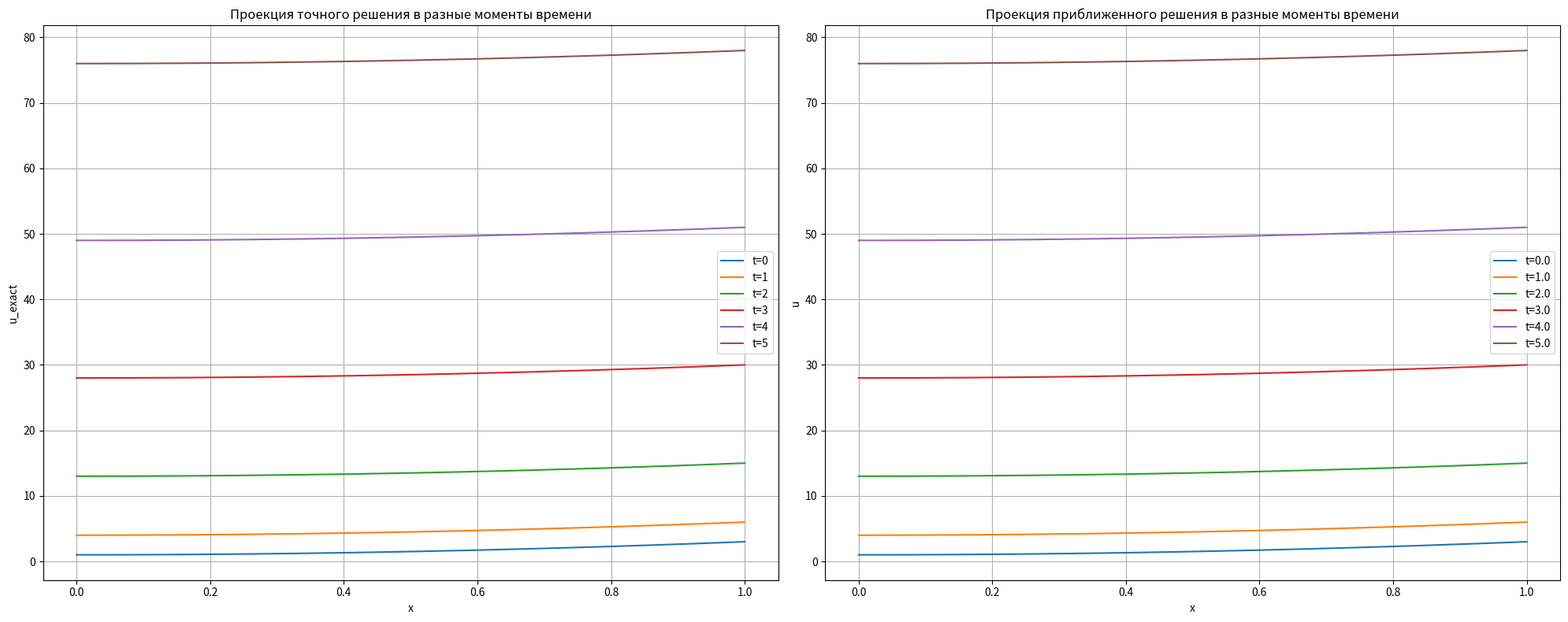

This figure's Python source: (Note: this script raises an exception after producing the figure.)
import numpy as np
import matplotlib.pyplot as plt
import pandas as pd
import os


def f(x, t):
    return 2


def phi(x):
    return 2*x**2 + 1


def dphi(x):
    return 0 * np.ones_like(x)


def g_0(t):
    return 3*t**2 + 1


def g_L(t, L):
    return 2*L**2 + 3*t**2 + 1


def exact_solve(x, t):
    return 2*x**2 + 3*t**2 + 1


def solve_with_method_1(u, x, t, v, dt, dx, alpha, f, L):

    u[0, :] = phi(x)
    u[:, 0] = g_0(t)
    u[:, -1] = g_L(t, L)

    u_xx = np.zeros(len(x))
    for i in range(1, len(x)-1):
        u_xx[i] = (u[0, i-1] - 2*u[0, i] + u[0, i+1]) / dx**2

    u[1, :] = u[0, :] + dt * v + (dt**2/2) * (alpha * u_xx + f(x, 0))

    u[1, 0] = g_0(t[1])
    u[1, -1] = g_L(t[1], L)

    for j in range(1, len(t)-1):
        for i in range(1, len(x)-1):
            u[j+1, i] = (2 * u[j, i] - u[j-1, i] + 
                         dt**2 / dx**2 * alpha * (u[j, i+1] - 2*u[j, i] + u[j, i-1]) + 
                         dt**2 * f(x[i], t[j]))
    
    return u


def thomas_algorithm(A, B, C, D):
    
    n = len(D)
    
    P = np.zeros(n)
    Q = np.zeros(n)
    
    P[0] = -C[0] / B[0]
    Q[0] = D[0] / B[0]
    
    for k in range(1, n):
        denom = B[k] + A[k] * P[k-1]
        if k < n-1:
            P[k] = -C[k] / denom
        Q[k] = (D[k] - A[k] * Q[k-1]) / denom
    
    u = np.zeros(n)
    u[-1] = Q[-1]
    for k in range(n-2, -1, -1):
        u[k] = P[k] * u[k+1] + Q[k]
    
    return u


def solve_with_method_2(u, x, t, dt, dx, alpha, f, L):
    nx = len(x)
    nt = len(t)
    
    u[0, :] = phi(x)
    u[:, 0] = g_0(t)
    u[:, -1] = g_L(t, L)
    
    coefficient = alpha * dt**2 / (2 * dx**2)
    
    u_xx = np.zeros(nx)
    for i in range(1, nx-1):
        u_xx[i] = (u[0, i-1] - 2*u[0, i] + u[0, i+1]) / dx**2
    
    u[1, :] = u[0, :] + dt * dphi(x) + (dt**2/2) * (alpha * u_xx + f(x, t[0]))
    u[1, 0] = g_0(t[1])
    u[1, -1] = g_L(t[1], L)
    
    
    for j in range(1, nt-1):
        
        A = -coefficient * np.ones(nx-2)  
        B = (1 + 2*coefficient) * np.ones(nx-2)  
        C = -coefficient * np.ones(nx-2)  
        
        
        D = np.zeros(nx-2)
        for i in range(1, nx-1):
            D[i-1] = (2 * u[j, i] - u[j-1, i] + 
                     coefficient * (u[j, i+1] - 2*u[j, i] + u[j, i-1]) + 
                     dt**2 * f(x[i], t[j] + dt/2))
        
        
        D[0] -= C[0] * u[j+1, 0]  
        D[-1] -= A[-1] * u[j+1, -1]  
               
        B[0] -= C[0] * 0  
        B[-1] -= A[-1] * 0
        
        u[j+1, 1:nx-1] = thomas_algorithm(A, B, C, D)
    
    return u
    

# =====================================================
# ПАРАМЕТРЫ ЗАДАЧИ
# =====================================================


L = 1.0
T = 10 *L
alpha = 1.0

# =====================================================
# РЕШЕНИЕ НА БАЗОВОЙ СЕТКЕ
# =====================================================


nx = 191
nt = 2001

dx = L / (nx - 1)
dt = T / (nt - 1)

x = np.linspace(0, L, nx)
t = np.linspace(0, T, nt)

u = np.zeros((nt, nx))
v = dphi(x)
p = phi(x)

X, T_grid = np.meshgrid(x, t)
u_exact = exact_solve(X, T_grid)
u = solve_with_method_2(u, x, t, dt, dx, alpha, f, L)
#моменты времени от t = 0 до t = 5
plt.figure(figsize=(20, 8))
plt.subplot(1, 2, 1)
for time in range(0, 6):
    plt.plot(x, exact_solve(x, time), label=f't={time}')
plt.xlabel('x')
plt.ylabel('u_exact')
plt.title('Проекция точного решения в разные моменты времени')
plt.grid(True)
plt.legend()

plt.subplot(1, 2, 2)
times = [0, 1, 2, 3, 4, 5]
for time in times:
    #найдем моменты времени на сетке, максимально соответствующие t = 0 до t=5
    index = np.argmin(np.abs(time - t))
    plt.plot(x, u[index, :], label=f't={t[index]}')
plt.xlabel('x')
plt.ylabel('u')
plt.title('Проекция приближенного решения в разные моменты времени')
plt.grid(True)
plt.legend()
plt.tight_layout()
plt.savefig(f'figures_second/Paraboloid/stable.png', dpi=150, bbox_inches='tight')
plt.show()
plt.close()


# =====================================================
# ПРОВЕДЕНИЕ ЭКСПЕРИМЕНТА
# =====================================================


os.makedirs('figures', exist_ok=True)

n_levels = 4

errors = np.zeros((n_levels, n_levels))

row_names = []
col_names = []

for step_tau in range(n_levels):
    if step_tau == 0:
        row_names.append('τ₀')
        col_names.append('h₀')
    else:
        row_names.append(f'τ₀/{2**step_tau}')
        col_names.append(f'h₀/{2**step_tau}')

    for step_h in range(n_levels):

        current_dt = dt / (2**step_tau)
        current_dx = dx / (2**step_h)

        nt = int(T / current_dt) + 1
        nx = int(L / current_dx) + 1

        t = np.linspace(0, T, nt)
        x = np.linspace(0, L, nx)

        v = dphi(x)

        u = np.zeros((nt, nx))
        u = solve_with_method_2(u, x, t, current_dt, current_dx, alpha, f, L)

        X, T_grid = np.meshgrid(x, t)
        u_exact = exact_solve(X, T_grid)
        error = np.max(np.abs(u - u_exact))
        errors[step_tau, step_h] = error
        flag = 2
        
        if flag == 1:
            courant = alpha * current_dt / current_dx
            if courant >= 1:

                print(f"dt^{step_tau}, dx^{step_h}: courant={courant:.3f}")
                errors[step_tau, step_h] = np.nan
                
                #моменты времени от t = 0 до t = 5
                plt.figure(figsize=(20, 8))
                plt.subplot(1, 2, 1)
                for time in range(0, 6):
                    plt.plot(x, exact_solve(x, time), label=f't={time}')
                plt.xlabel('x')
                plt.ylabel('u_exact')
                plt.title('Проекция точного решения в разные моменты времени')
                plt.grid(True)
                plt.legend()

                plt.subplot(1, 2, 2)
                times = [0, 1, 2, 3, 4, 5]
                for time in times:
                    #найдем моменты времени на сетке, максимально соответствующие t = 0 до t=5
                    index = np.argmin(np.abs(time - t))
                    plt.plot(x, u[index, :], label=f't={t[index]}')
                plt.xlabel('x')
                plt.ylabel('u')
                plt.title(f'Проекция приближенного решения в разные моменты времени при dt^2/dx^2={courant:.3f}')
                plt.grid(True)
                plt.legend()
                plt.tight_layout()
                plt.savefig(f'figures_second/My example/unstable_dt{step_tau}_dx{step_h}.png', dpi=150, bbox_inches='tight')
                plt.show()
                plt.close()        

                print(f"dt/2^{step_tau}, dx/2^{step_h}: courant={courant:.3f}, error={error:.3f}")

        elif flag == 2:
            print(f"dt/2^{step_tau}, dx/2^{step_h}: error={error:.3f}")

    
errors_from_steps = pd.DataFrame(errors, index=row_names, columns=col_names)

print(errors_from_steps)

print("Погрешность аппроксимации:")
for i in range(1, errors.shape[0]):
    print(f"при t={i}: {errors[i-1, i-1] / errors[i, i]}")
